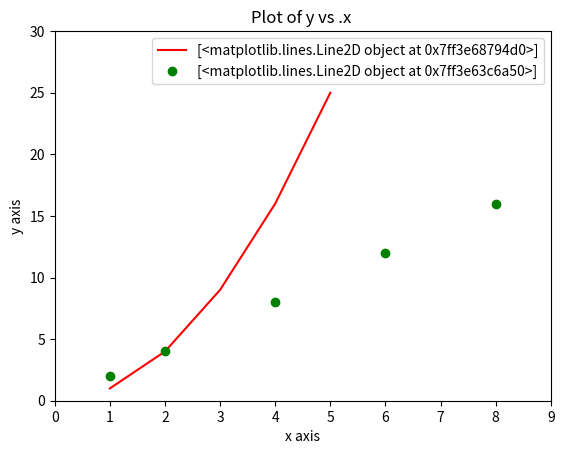

Python code for this plot:
#-*- coding:utf-8 -*-
import matplotlib.pyplot as plt
import numpy as np
import pylab as pl
x1=[1,2,3,4,5]
y1=[1,4,9,16,25]
x2=[1,2,4,6,8]
y2=[2,4,8,12,16]
plot1=pl.plot(x1,y1,'r')
# pl.plot(x1,y1,'oy')#散点图
plot2=pl.plot(x2,y2,'go')
# pl.plot(x2,y2,'o')#散点图
pl.title("Plot of y vs .x ")
pl.xlabel('x axis')
pl.ylabel('y axis')
pl.xlim(0.0,9.0)#x轴限度
pl.ylim(0.0,30.)#y轴限度
# pl.legend([plot1,plot2],('first','second'),loc='best',numpoints=1)
pl.legend([plot1,plot2])
pl.show()